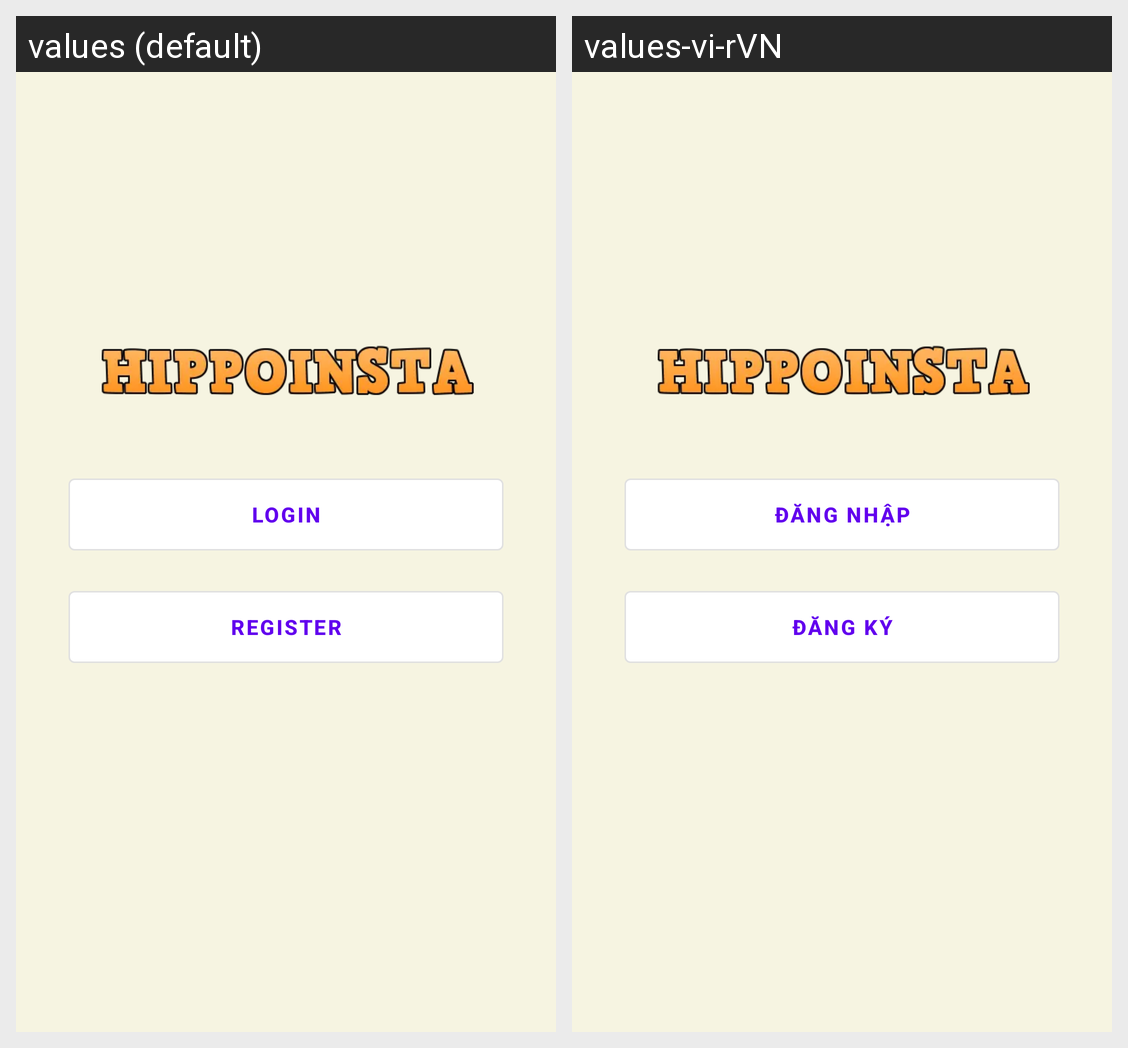

The Android screen above is rendered under two locales of the same app. Produce the string resources it draws, with the default and per-locale values.
Android screen res/layout/activity_start.xml rendered under 2 locales, left to right: values (default), values-vi-rVN. Device: Nexus 5 (rendered at 1080×1920; each locale shown at half size, 540×960, under a caption strip naming it); theme Theme.LuanvanMXHHippo.
Strings drawn on this screen, with the default value and each locale's value (text and hints the layout hard-codes, and strings that could not be matched under every locale, appear in the picture but are not listed):

btn_login_text_login
  values: LOGIN
  values-vi-rVN: ĐĂNG NHẬP

btn_login_text_register
  values: REGISTER
  values-vi-rVN: ĐĂNG KÝ
